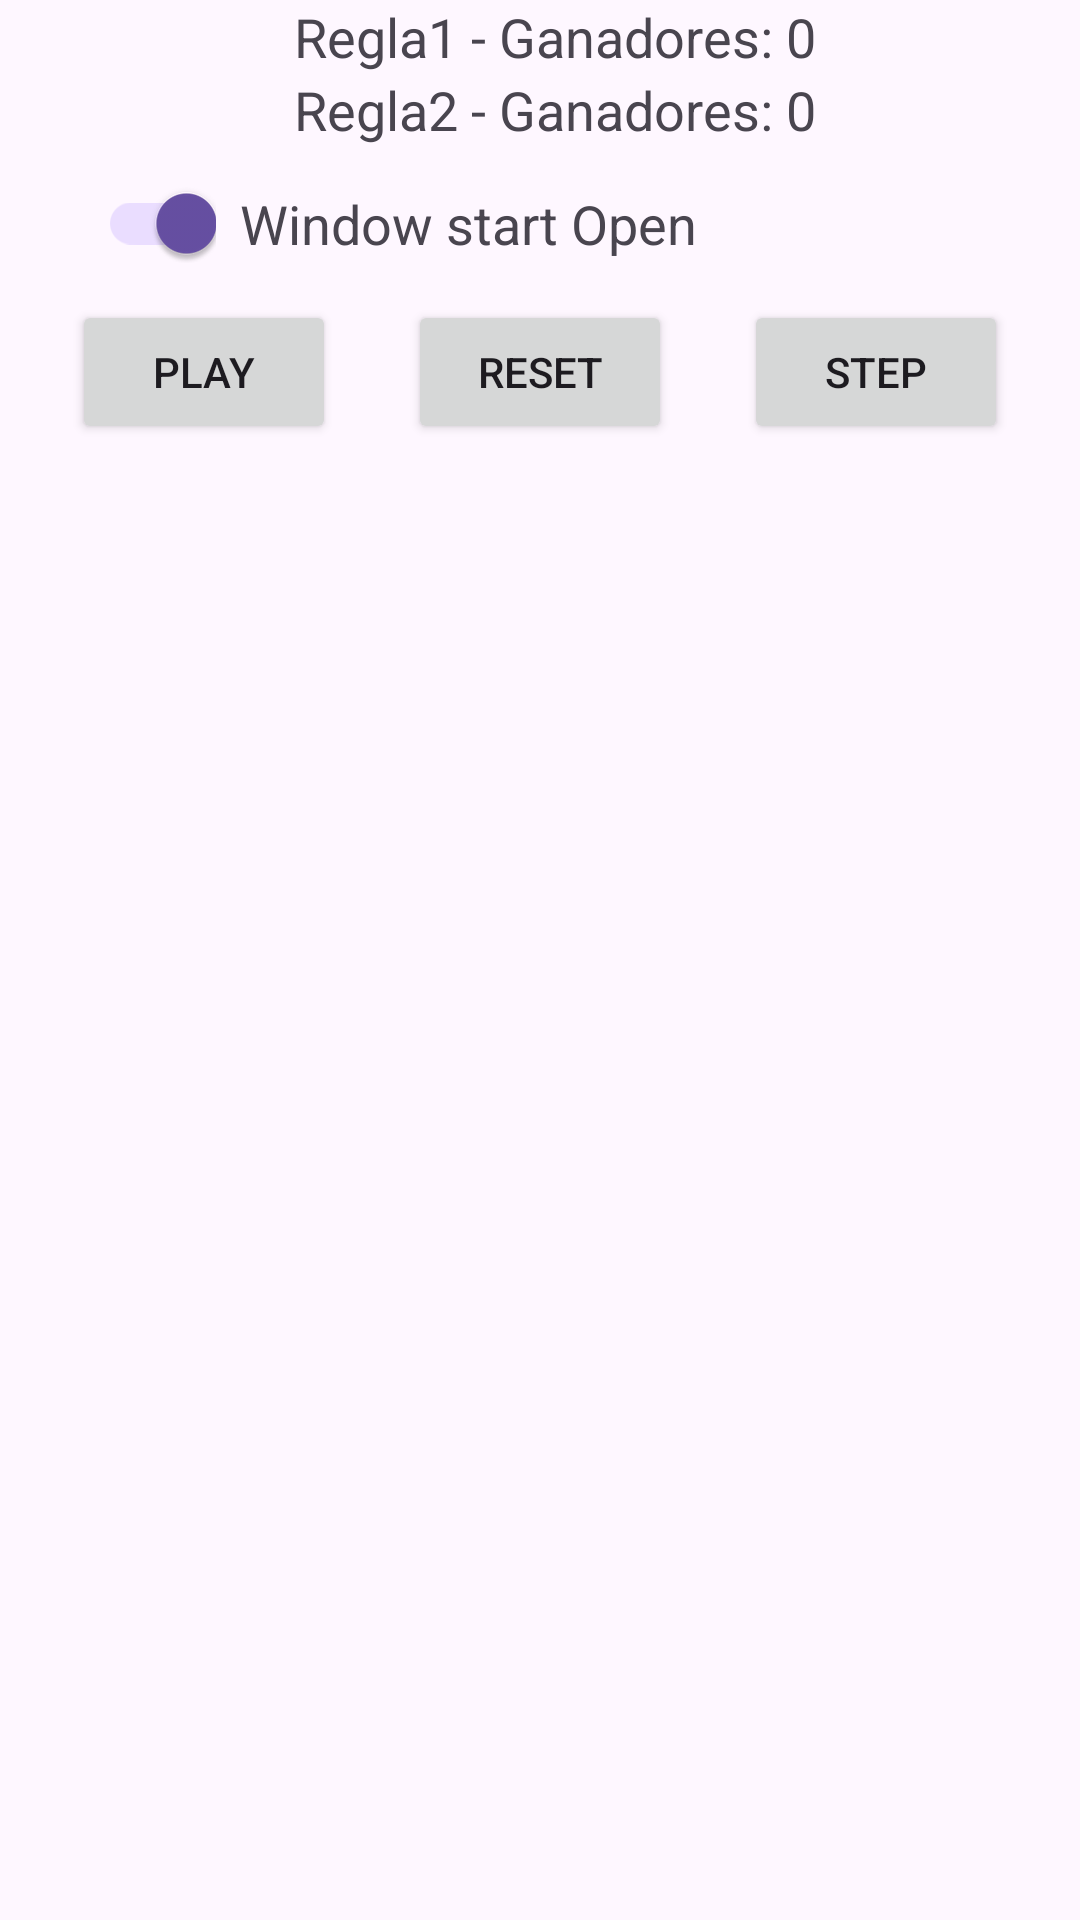

The Android layout XML behind this screen, and the referenced resources:
<!-- AndroidManifest.xml: application theme Theme.Material3.DayNight -->
<!-- res/layout/fragment_home.xml -->
<?xml version="1.0" encoding="utf-8"?>
<androidx.constraintlayout.widget.ConstraintLayout xmlns:android="http://schemas.android.com/apk/res/android"
    xmlns:app="http://schemas.android.com/apk/res-auto"
    xmlns:tools="http://schemas.android.com/tools"
    android:layout_width="match_parent"
    android:layout_height="match_parent"
    tools:context=".HomeFragment">

    <TextView
        android:id="@+id/tvRule1"
        android:layout_width="wrap_content"
        android:layout_height="wrap_content"
        android:text="Regla1 - Ganadores: "
        android:textSize="18sp"
        app:layout_constraintBottom_toTopOf="@+id/tvRule2"
        app:layout_constraintEnd_toEndOf="parent"
        app:layout_constraintStart_toStartOf="parent"
        app:layout_constraintTop_toTopOf="parent" />

    <TextView
        android:id="@+id/tvRule1Value"
        android:layout_width="wrap_content"
        android:layout_height="wrap_content"
        android:text="0"
        android:textSize="18sp"
        app:layout_constraintBottom_toTopOf="@+id/tvRule2"
        app:layout_constraintStart_toEndOf="@+id/tvRule1"
        app:layout_constraintTop_toTopOf="parent" />

    <TextView
        android:id="@+id/tvRule2"
        android:layout_width="wrap_content"
        android:layout_height="wrap_content"
        android:text="Regla2 - Ganadores: "
        android:textSize="18sp"
        app:layout_constraintEnd_toEndOf="parent"
        app:layout_constraintStart_toStartOf="parent"
        app:layout_constraintTop_toBottomOf="@+id/tvRule1" />

    <TextView
        android:id="@+id/tvRule2Value"
        android:layout_width="wrap_content"
        android:layout_height="wrap_content"
        android:text="0"
        android:textSize="18sp"
        app:layout_constraintStart_toEndOf="@+id/tvRule2"
        app:layout_constraintTop_toBottomOf="@+id/tvRule1" />

    <TextView
        android:id="@+id/tvSwitch"
        android:layout_width="wrap_content"
        android:layout_height="wrap_content"
        android:layout_marginStart="8dp"
        android:text="Window start Open"

        android:textSize="18sp"
        app:layout_constraintBottom_toBottomOf="@+id/switchWindow"
        app:layout_constraintStart_toEndOf="@+id/switchWindow"
        app:layout_constraintTop_toTopOf="@+id/switchWindow" />

    <com.google.android.material.switchmaterial.SwitchMaterial
        android:id="@+id/switchWindow"
        android:layout_width="wrap_content"
        android:layout_height="wrap_content"
        style="@style/Widget.Material3.CompoundButton.Switch"
        android:checked="true"
        app:layout_constraintBottom_toTopOf="@+id/btnPlay"
        app:layout_constraintStart_toStartOf="@+id/btnPlay"
        app:layout_constraintTop_toBottomOf="@+id/tvRule2" />

    <Button
        android:id="@+id/btnReset"
        android:layout_width="wrap_content"
        android:layout_height="wrap_content"
        android:layout_marginTop="100dp"
        android:text="RESET"
        app:layout_constraintEnd_toStartOf="@+id/btnStep"
        app:layout_constraintStart_toEndOf="@+id/btnPlay"
        app:layout_constraintTop_toTopOf="parent" />

    <Button
        android:id="@+id/btnPlay"
        android:layout_width="wrap_content"
        android:layout_height="wrap_content"
        android:layout_marginTop="100dp"
        android:text="PLAY"
        app:layout_constraintEnd_toStartOf="@+id/btnReset"
        app:layout_constraintStart_toStartOf="parent"
        app:layout_constraintTop_toTopOf="parent" />

    <Button
        android:id="@+id/btnStep"
        android:layout_width="wrap_content"
        android:layout_height="wrap_content"
        android:layout_marginTop="100dp"
        android:text="STEP"
        app:layout_constraintEnd_toEndOf="parent"
        app:layout_constraintStart_toEndOf="@+id/btnReset"
        app:layout_constraintTop_toTopOf="parent" />

    <androidx.recyclerview.widget.RecyclerView
        android:id="@+id/rvWindows"
        android:layout_width="match_parent"
        android:layout_height="0dp"
        app:layout_constraintBottom_toBottomOf="parent"
        app:layout_constraintEnd_toEndOf="parent"
        app:layout_constraintStart_toStartOf="parent"
        app:layout_constraintTop_toBottomOf="@+id/btnPlay" />

</androidx.constraintlayout.widget.ConstraintLayout>
<!-- resources referenced by this layout -->
<resources>

</resources>
